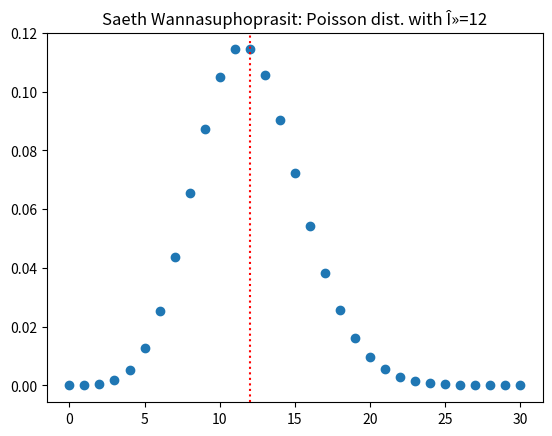

This chart was generated by the following Python code:
# importing the required modules
import matplotlib.pyplot as plt
import numpy as np
from math import e

# N is the reference value, do not change it
N=30

# !!! Change the content of L sing your full name !!!
# Set the expected value lambda l between 7 and 13 based on your name

L="Saeth Wannasuphoprasit" # <- change here

l=0
for i in range (len(L)):
    l+=ord(L[i])
l= 7 + (l % 7)

# !!! Change the content of Poisson(k,l) method !!!
# Recursive computation of Poisson(k,l) distribution
# Add the missing parts of the code

def Poisson(k,l):
    if (k == 0):
        return e**(-l) # <- change here
    else:
        return (Poisson(k-1,l) * (l/k)) # <- change here

# Table in T all values of probability mass distribution for N,p

X=[] # x coordinate
T=[] # y coordinate

for i in range (N+1):
    X.append(i)
    T.append(Poisson(i,l))

# Plot the distribution storen in T
plt.scatter(X, T)

# Plot expected value Î» line
plt.axvline(x=l, color='r', linestyle=':')

# Add the legend
plt.title(L+': Poisson dist. with Î»='+str(l))

# Show the plot
plt.show()